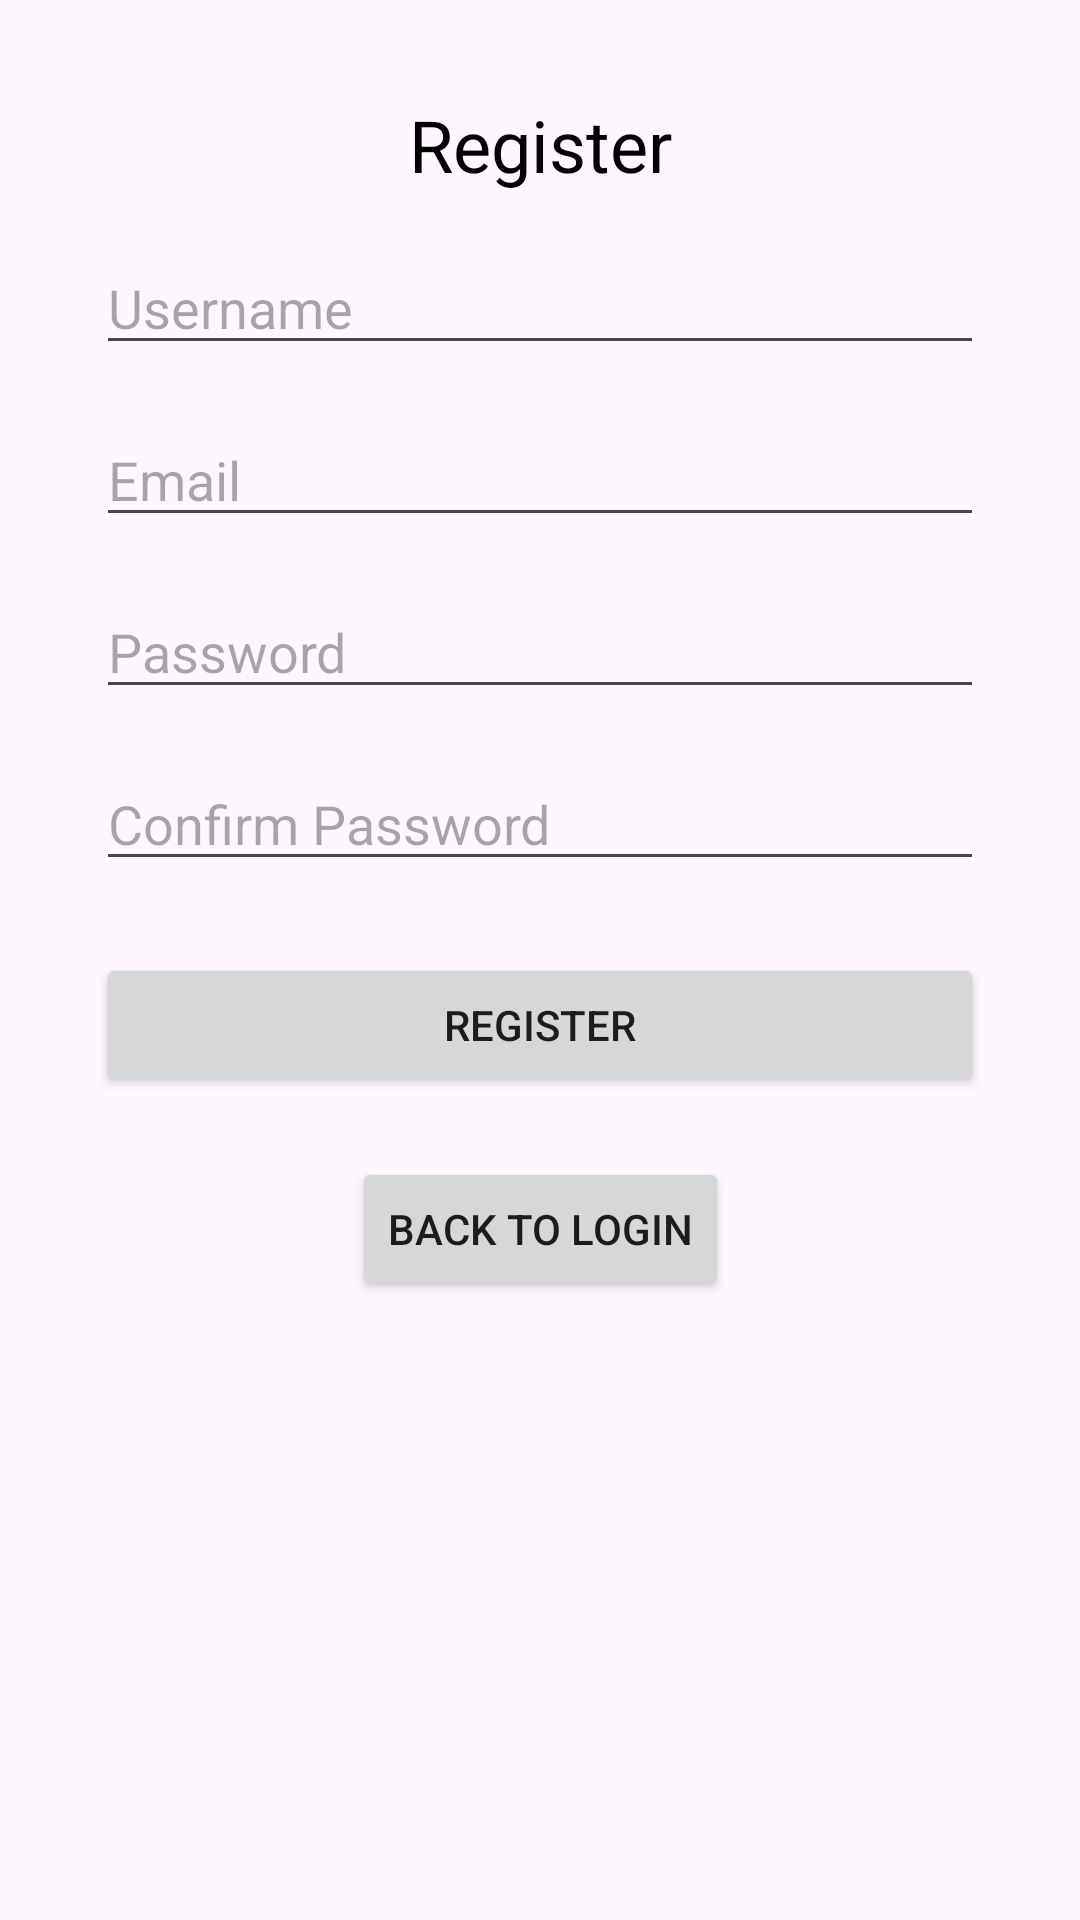

Produce the Android XML layout that renders to this screen, including the resource entries it uses.
<!-- AndroidManifest.xml: application theme Theme.Sneakerstore -->
<!-- res/layout/activity_register.xml -->
<?xml version="1.0" encoding="utf-8"?>
<androidx.constraintlayout.widget.ConstraintLayout xmlns:android="http://schemas.android.com/apk/res/android"
    xmlns:app="http://schemas.android.com/apk/res-auto"
    xmlns:tools="http://schemas.android.com/tools"
    android:layout_width="match_parent"
    android:layout_height="match_parent"
    tools:context=".RegisterActivity">

    
    <TextView
        android:id="@+id/registerTitle"
        android:layout_width="wrap_content"
        android:layout_height="wrap_content"
        android:text="Register"
        android:textSize="24sp"
        android:textColor="@android:color/black"
        app:layout_constraintTop_toTopOf="parent"
        app:layout_constraintStart_toStartOf="parent"
        app:layout_constraintEnd_toEndOf="parent"
        android:layout_marginTop="32dp" />

    
    <EditText
        android:id="@+id/registerUsernameEditText"
        android:layout_width="0dp"
        android:layout_height="wrap_content"
        android:hint="Username"
        android:inputType="text"
        app:layout_constraintTop_toBottomOf="@id/registerTitle"
        app:layout_constraintStart_toStartOf="parent"
        app:layout_constraintEnd_toEndOf="parent"
        android:layout_marginTop="16dp"
        android:layout_marginStart="32dp"
        android:layout_marginEnd="32dp" />

    
    <EditText
        android:id="@+id/registerEmailEditText"
        android:layout_width="0dp"
        android:layout_height="wrap_content"
        android:hint="Email"
        android:inputType="textEmailAddress"
        app:layout_constraintTop_toBottomOf="@id/registerUsernameEditText"
        app:layout_constraintStart_toStartOf="parent"
        app:layout_constraintEnd_toEndOf="parent"
        android:layout_marginTop="16dp"
        android:layout_marginStart="32dp"
        android:layout_marginEnd="32dp" />

    
    <EditText
        android:id="@+id/registerPasswordEditText"
        android:layout_width="0dp"
        android:layout_height="wrap_content"
        android:hint="Password"
        android:inputType="textPassword"
        app:layout_constraintTop_toBottomOf="@id/registerEmailEditText"
        app:layout_constraintStart_toStartOf="parent"
        app:layout_constraintEnd_toEndOf="parent"
        android:layout_marginTop="16dp"
        android:layout_marginStart="32dp"
        android:layout_marginEnd="32dp" />

    
    <EditText
        android:id="@+id/confirmPasswordEditText"
        android:layout_width="0dp"
        android:layout_height="wrap_content"
        android:hint="Confirm Password"
        android:inputType="textPassword"
        app:layout_constraintTop_toBottomOf="@id/registerPasswordEditText"
        app:layout_constraintStart_toStartOf="parent"
        app:layout_constraintEnd_toEndOf="parent"
        android:layout_marginTop="16dp"
        android:layout_marginStart="32dp"
        android:layout_marginEnd="32dp" />

    
    <Button
        android:id="@+id/registerButton"
        android:layout_width="0dp"
        android:layout_height="wrap_content"
        android:text="Register"
        app:layout_constraintTop_toBottomOf="@id/confirmPasswordEditText"
        app:layout_constraintStart_toStartOf="parent"
        app:layout_constraintEnd_toEndOf="parent"
        android:layout_marginTop="24dp"
        android:layout_marginStart="32dp"
        android:layout_marginEnd="32dp" />

    
    <Button
        android:id="@+id/goToLoginButton"
        android:layout_width="wrap_content"
        android:layout_height="wrap_content"
        android:text="Back to Login"
        android:layout_marginTop="20dp"
        app:layout_constraintTop_toBottomOf="@id/registerButton"
        app:layout_constraintStart_toStartOf="parent"
        app:layout_constraintEnd_toEndOf="parent" />

</androidx.constraintlayout.widget.ConstraintLayout>
<!-- resources referenced by this layout -->
<resources>
  <style name="Theme.Sneakerstore" parent="Base.Theme.Sneakerstore" />
  <style name="Base.Theme.Sneakerstore" parent="Theme.Material3.DayNight.NoActionBar">
          
          
      </style>
</resources>
